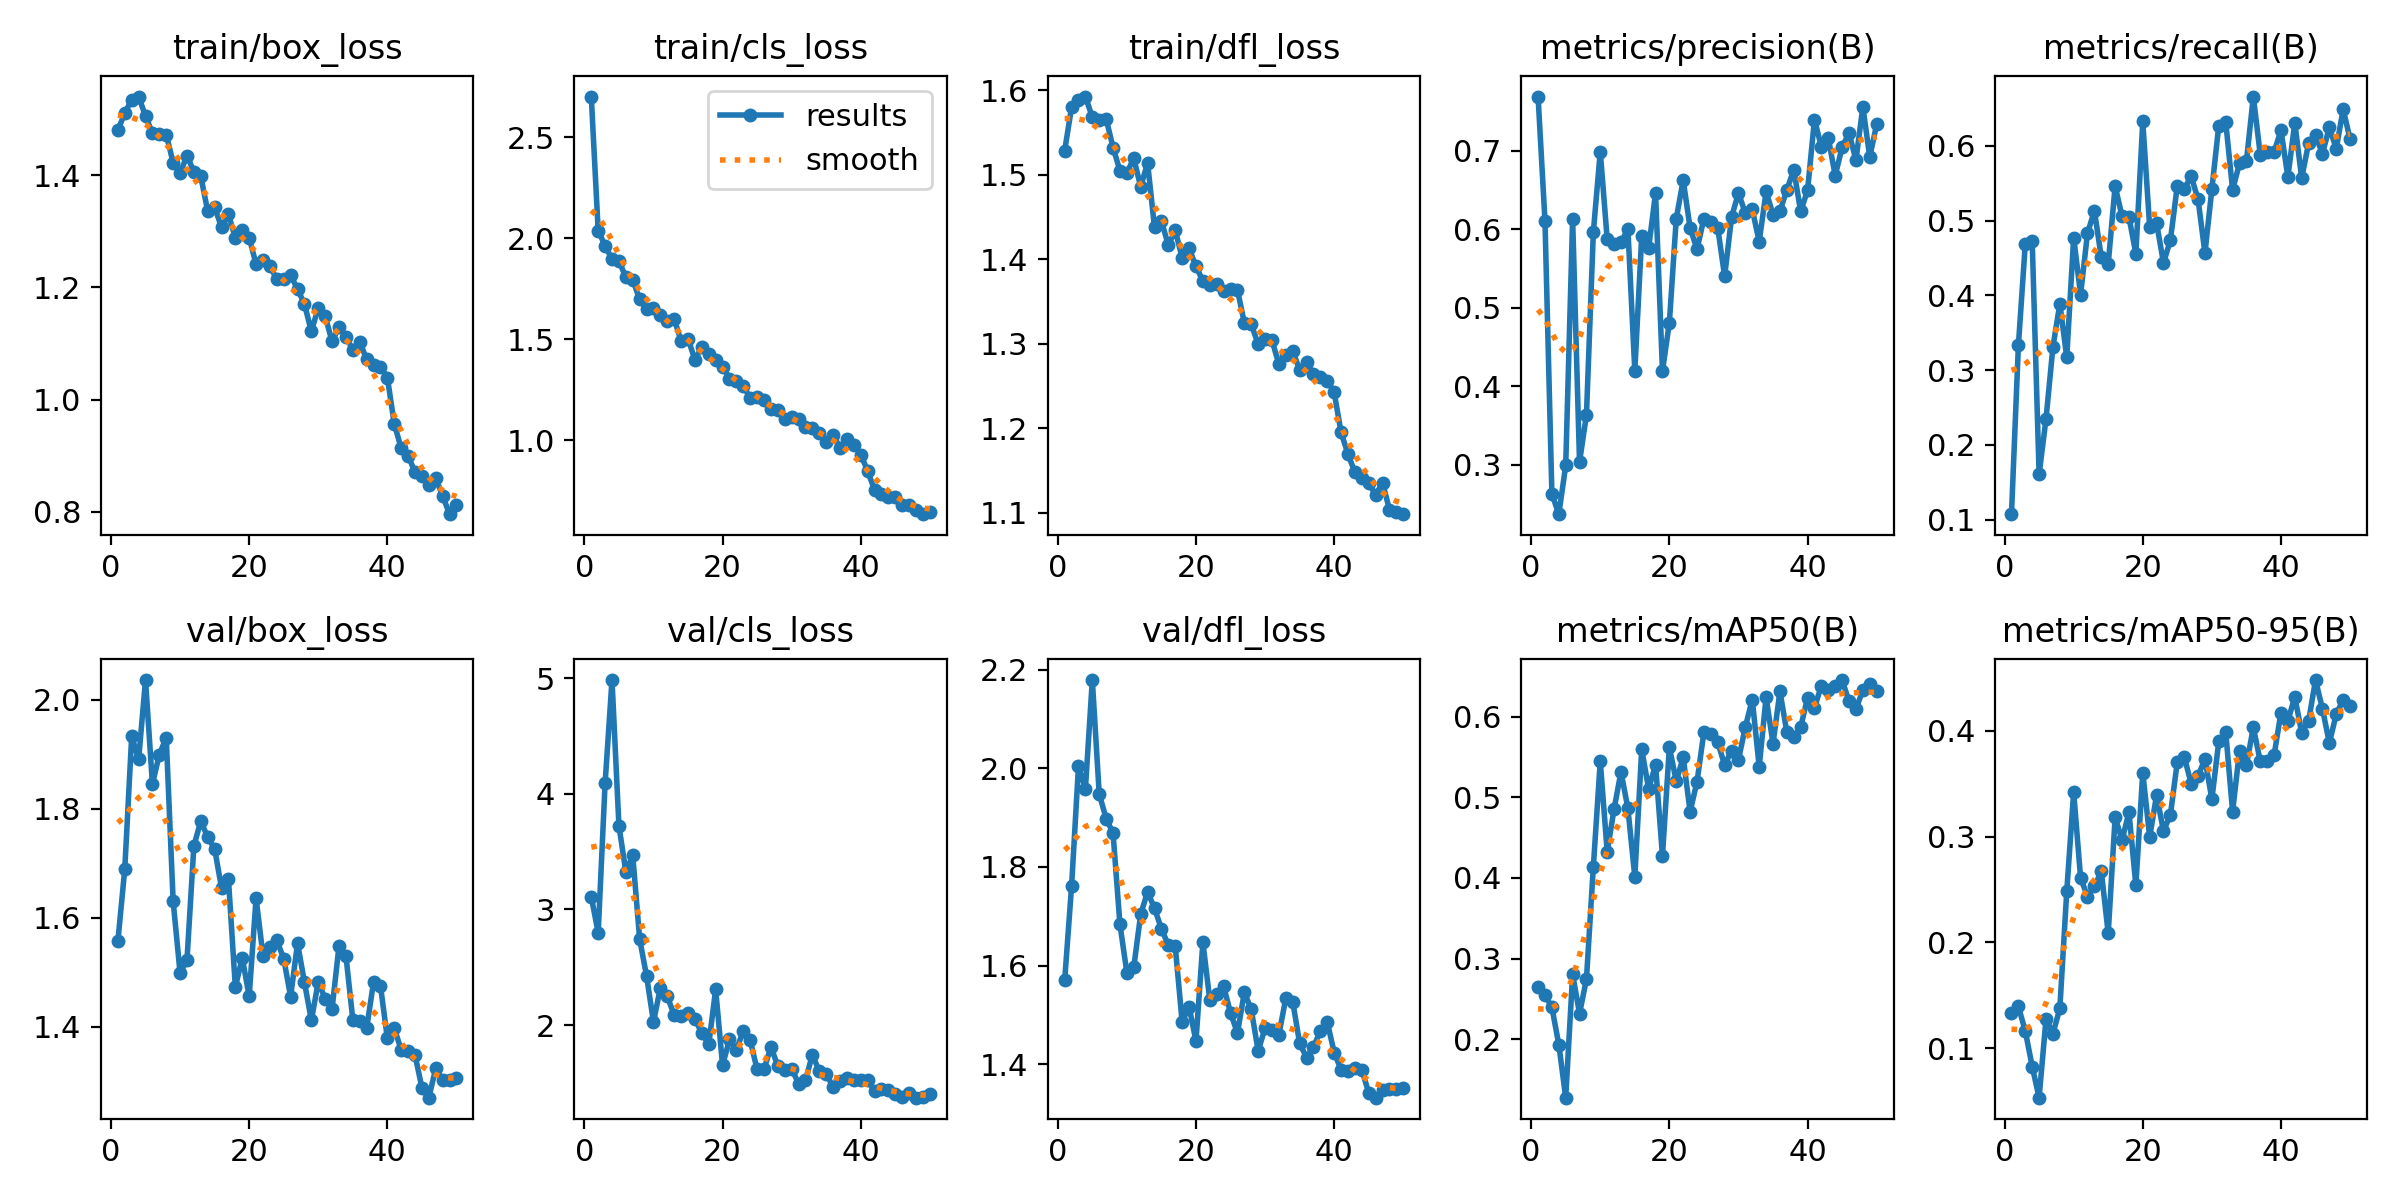

The data file committed next to this chart (first rows):
epoch, time, train/box_loss, train/cls_loss, train/dfl_loss, metrics/precision(B), metrics/recall(B), metrics/mAP50(B), metrics/mAP50-95(B), val/box_loss, val/cls_loss, val/dfl_loss, lr/pg0, lr/pg1, lr/pg2
1, 52.82, 1.48, 2.701, 1.529, 0.7694, 0.1073, 0.2648, 0.1329, 1.557, 3.11, 1.57, 0.0004635, 0.0004635, 0.0004635
2, 103.7, 1.511, 2.037, 1.58, 0.6107, 0.333, 0.2549, 0.1396, 1.69, 2.798, 1.761, 0.0009212, 0.0009212, 0.0009212
3, 152.5, 1.535, 1.963, 1.588, 0.263, 0.469, 0.2397, 0.1162, 1.933, 4.091, 2.004, 0.00136, 0.00136, 0.00136
4, 200.4, 1.54, 1.896, 1.592, 0.237, 0.4727, 0.1937, 0.08272, 1.89, 4.985, 1.958, 0.001344, 0.001344, 0.001344
5, 249.9, 1.506, 1.889, 1.568, 0.299, 0.1608, 0.1278, 0.05328, 2.036, 3.726, 2.179, 0.001316, 0.001316, 0.001316
6, 298.2, 1.475, 1.806, 1.565, 0.6133, 0.2349, 0.2805, 0.1278, 1.845, 3.327, 1.948, 0.001288, 0.001288, 0.001288
7, 349.4, 1.474, 1.796, 1.566, 0.3035, 0.3311, 0.232, 0.1138, 1.899, 3.468, 1.898, 0.001259, 0.001259, 0.001259
8, 399.1, 1.472, 1.697, 1.532, 0.3635, 0.3887, 0.2748, 0.1376, 1.93, 2.744, 1.869, 0.001231, 0.001231, 0.001231
9, 451.9, 1.422, 1.652, 1.505, 0.5968, 0.3174, 0.4139, 0.2484, 1.63, 2.426, 1.683, 0.001203, 0.001203, 0.001203
10, 497.5, 1.404, 1.657, 1.502, 0.6992, 0.4774, 0.5447, 0.342, 1.499, 2.027, 1.586, 0.001174, 0.001174, 0.001174
11, 541.8, 1.435, 1.62, 1.519, 0.5877, 0.4011, 0.4326, 0.2611, 1.522, 2.323, 1.596, 0.001146, 0.001146, 0.001146
12, 585.8, 1.406, 1.589, 1.486, 0.5817, 0.483, 0.4854, 0.2435, 1.732, 2.249, 1.704, 0.001118, 0.001118, 0.001118
13, 632, 1.398, 1.6, 1.514, 0.5835, 0.5134, 0.5316, 0.253, 1.777, 2.086, 1.75, 0.001089, 0.001089, 0.001089
14, 680.9, 1.336, 1.492, 1.438, 0.6006, 0.4508, 0.4861, 0.2673, 1.748, 2.078, 1.716, 0.001061, 0.001061, 0.001061
15, 730.2, 1.343, 1.503, 1.445, 0.4196, 0.442, 0.4015, 0.2085, 1.727, 2.104, 1.674, 0.001033, 0.001033, 0.001033
16, 774.6, 1.307, 1.398, 1.417, 0.5917, 0.5463, 0.5594, 0.3184, 1.655, 2.053, 1.641, 0.001005, 0.001005, 0.001005
17, 822.1, 1.33, 1.463, 1.434, 0.5763, 0.5059, 0.5104, 0.2967, 1.671, 1.93, 1.639, 0.0009763, 0.0009763, 0.0009763
18, 867.3, 1.289, 1.43, 1.402, 0.6463, 0.5049, 0.5401, 0.3232, 1.473, 1.832, 1.485, 0.000948, 0.000948, 0.000948
19, 912.5, 1.303, 1.397, 1.413, 0.4194, 0.4558, 0.4275, 0.254, 1.527, 2.308, 1.517, 0.0009197, 0.0009197, 0.0009197
20, 958.6, 1.289, 1.365, 1.391, 0.4813, 0.6327, 0.5617, 0.3607, 1.456, 1.652, 1.447, 0.0008914, 0.0008914, 0.0008914
21, 1004, 1.241, 1.306, 1.374, 0.6139, 0.4915, 0.52, 0.2996, 1.636, 1.876, 1.647, 0.0008631, 0.0008631, 0.0008631
22, 1048, 1.248, 1.295, 1.369, 0.6627, 0.4969, 0.5494, 0.3394, 1.531, 1.788, 1.53, 0.0008348, 0.0008348, 0.0008348
23, 1093, 1.238, 1.268, 1.371, 0.6019, 0.4434, 0.4822, 0.3053, 1.547, 1.947, 1.542, 0.0008065, 0.0008065, 0.0008065
24, 1136, 1.215, 1.21, 1.363, 0.5747, 0.4741, 0.5192, 0.3209, 1.558, 1.867, 1.558, 0.0007782, 0.0007782, 0.0007782
25, 1179, 1.215, 1.217, 1.365, 0.6138, 0.547, 0.5808, 0.3708, 1.525, 1.616, 1.504, 0.0007499, 0.0007499, 0.0007499
26, 1225, 1.221, 1.199, 1.364, 0.6097, 0.5421, 0.5781, 0.3755, 1.455, 1.619, 1.463, 0.0007216, 0.0007216, 0.0007216
27, 1269, 1.198, 1.154, 1.325, 0.6019, 0.5594, 0.5682, 0.3503, 1.554, 1.81, 1.546, 0.0006934, 0.0006934, 0.0006934
28, 1312, 1.17, 1.148, 1.323, 0.5402, 0.5287, 0.5398, 0.3575, 1.482, 1.647, 1.511, 0.0006651, 0.0006651, 0.0006651
29, 1355, 1.122, 1.107, 1.299, 0.6155, 0.4566, 0.5579, 0.3733, 1.412, 1.61, 1.427, 0.0006368, 0.0006368, 0.0006368
30, 1399, 1.164, 1.113, 1.305, 0.6467, 0.5423, 0.5465, 0.3355, 1.482, 1.624, 1.473, 0.0006085, 0.0006085, 0.0006085
31, 1443, 1.149, 1.106, 1.304, 0.6205, 0.6272, 0.5873, 0.39, 1.452, 1.492, 1.47, 0.0005802, 0.0005802, 0.0005802
32, 1487, 1.104, 1.068, 1.276, 0.6257, 0.6324, 0.6211, 0.3993, 1.433, 1.522, 1.46, 0.0005519, 0.0005519, 0.0005519
33, 1532, 1.129, 1.059, 1.287, 0.5843, 0.5411, 0.5377, 0.3237, 1.549, 1.745, 1.533, 0.0005236, 0.0005236, 0.0005236
34, 1575, 1.112, 1.037, 1.291, 0.6484, 0.5768, 0.6241, 0.3812, 1.531, 1.599, 1.527, 0.0004953, 0.0004953, 0.0004953
35, 1618, 1.089, 0.9941, 1.269, 0.6188, 0.5794, 0.5664, 0.3677, 1.413, 1.579, 1.443, 0.000467, 0.000467, 0.000467
36, 1662, 1.104, 1.027, 1.279, 0.6232, 0.666, 0.6313, 0.4034, 1.411, 1.464, 1.413, 0.0004387, 0.0004387, 0.0004387
37, 1706, 1.072, 0.9638, 1.264, 0.6503, 0.5885, 0.5806, 0.3714, 1.397, 1.514, 1.435, 0.0004104, 0.0004104, 0.0004104
38, 1750, 1.062, 1.005, 1.26, 0.6762, 0.5916, 0.5751, 0.3712, 1.482, 1.541, 1.467, 0.0003821, 0.0003821, 0.0003821
39, 1794, 1.059, 0.9771, 1.256, 0.623, 0.5919, 0.5866, 0.377, 1.475, 1.528, 1.486, 0.0003538, 0.0003538, 0.0003538
40, 1844, 1.039, 0.9295, 1.242, 0.65, 0.6208, 0.6233, 0.4173, 1.379, 1.528, 1.424, 0.0003255, 0.0003255, 0.0003255
41, 1892, 0.9567, 0.848, 1.195, 0.7401, 0.5585, 0.611, 0.4097, 1.398, 1.523, 1.389, 0.0002972, 0.0002972, 0.0002972
42, 1937, 0.9135, 0.7542, 1.169, 0.7053, 0.631, 0.6383, 0.432, 1.358, 1.428, 1.387, 0.0002689, 0.0002689, 0.0002689
43, 1978, 0.9001, 0.7349, 1.148, 0.7166, 0.5569, 0.6329, 0.3983, 1.356, 1.45, 1.391, 0.0002406, 0.0002406, 0.0002406
44, 2019, 0.8705, 0.7203, 1.141, 0.6686, 0.6038, 0.6376, 0.4094, 1.349, 1.437, 1.388, 0.0002123, 0.0002123, 0.0002123
45, 2061, 0.8635, 0.7213, 1.135, 0.7048, 0.6146, 0.6452, 0.4481, 1.288, 1.407, 1.342, 0.0001841, 0.0001841, 0.0001841
46, 2102, 0.8473, 0.6825, 1.121, 0.7231, 0.5893, 0.6188, 0.421, 1.27, 1.38, 1.332, 0.0001558, 0.0001558, 0.0001558
47, 2143, 0.8597, 0.6817, 1.136, 0.6884, 0.6248, 0.6095, 0.3885, 1.324, 1.416, 1.348, 0.0001275, 0.0001275, 0.0001275
48, 2184, 0.8283, 0.6534, 1.104, 0.7562, 0.5964, 0.6324, 0.4159, 1.302, 1.372, 1.35, 9.91726e-05, 9.91726e-05, 9.91726e-05
49, 2226, 0.7958, 0.6347, 1.101, 0.6924, 0.6491, 0.6399, 0.4296, 1.304, 1.381, 1.35, 7.08784e-05, 7.08784e-05, 7.08784e-05
50, 2270, 0.8129, 0.6457, 1.098, 0.7341, 0.609, 0.6311, 0.424, 1.307, 1.401, 1.352, 4.25842e-05, 4.25842e-05, 4.25842e-05
